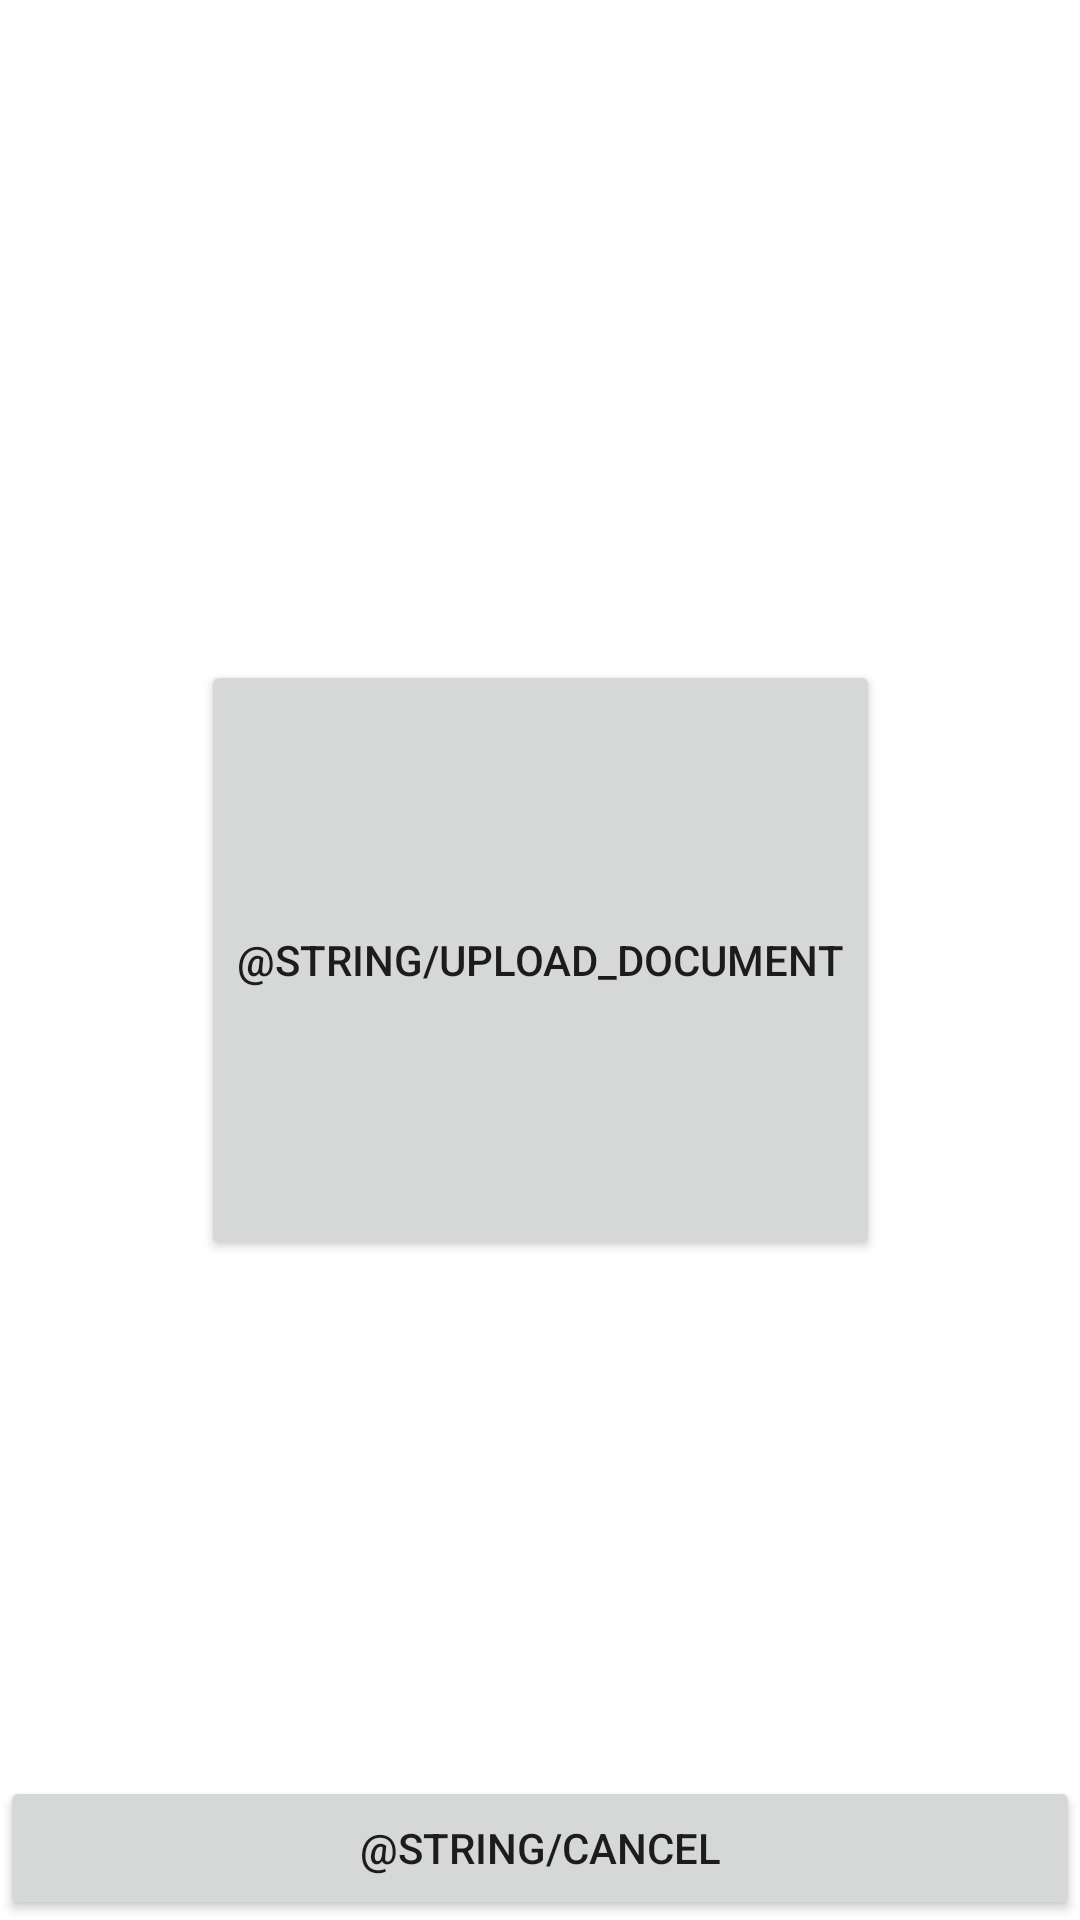

Android layout source for this screen:
<!-- AndroidManifest.xml: application theme Theme.AndroidAcademy2022Playground -->
<!-- res/layout/fragment_upload_document.xml -->
<?xml version="1.0" encoding="utf-8"?>
<androidx.constraintlayout.widget.ConstraintLayout
    xmlns:android="http://schemas.android.com/apk/res/android"
    xmlns:app="http://schemas.android.com/apk/res-auto"
    android:layout_width="match_parent"
    android:layout_height="match_parent">

    <Button
        android:id="@+id/buttonUpload"
        android:layout_width="wrap_content"
        android:layout_height="200dp"
        android:gravity="center"
        android:text="@string/upload_document"
        app:layout_constraintBottom_toBottomOf="parent"
        app:layout_constraintEnd_toEndOf="parent"
        app:layout_constraintStart_toStartOf="parent"
        app:layout_constraintTop_toTopOf="parent"/>

    <Button
        android:id="@+id/buttonCancel"
        android:layout_width="0dp"
        android:layout_height="wrap_content"
        android:layout_gravity="center"
        android:gravity="center"
        android:text="@string/cancel"
        app:layout_constraintBottom_toBottomOf="parent"
        app:layout_constraintEnd_toEndOf="parent"
        app:layout_constraintStart_toStartOf="parent"/>

</androidx.constraintlayout.widget.ConstraintLayout>
<!-- resources referenced by this layout -->
<resources>
  <style name="Theme.AndroidAcademy2022Playground" parent="Theme.MaterialComponents.DayNight.DarkActionBar">
          
          <item name="colorPrimary">@color/purple_500</item>
          <item name="colorPrimaryVariant">@color/purple_700</item>
          <item name="colorOnPrimary">@color/white</item>
          
          <item name="colorSecondary">@color/teal_200</item>
          <item name="colorSecondaryVariant">@color/teal_700</item>
          <item name="colorOnSecondary">@color/black</item>
          
          <item name="android:statusBarColor" tools:targetApi="l">?attr/colorPrimaryVariant</item>
          
      </style>
  <color name="purple_500">#FF6200EE</color>
  <color name="purple_700">#FF3700B3</color>
  <color name="white">#FFFFFFFF</color>
  <color name="teal_200">#FF03DAC5</color>
  <color name="teal_700">#FF018786</color>
  <color name="black">#FF000000</color>
</resources>
